Photos from the image-classification dataset "melspectro_selected" in the GitHub repository bioengsamar/try1000_model_cough. Its 5 classes are: clapping, coughing, crying baby, laughing, sneezing.

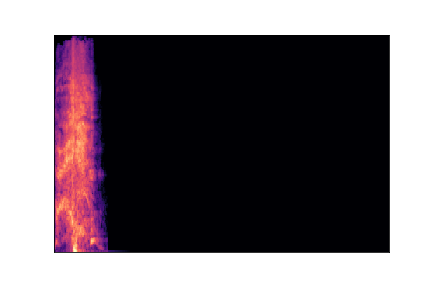
Label: sneezing

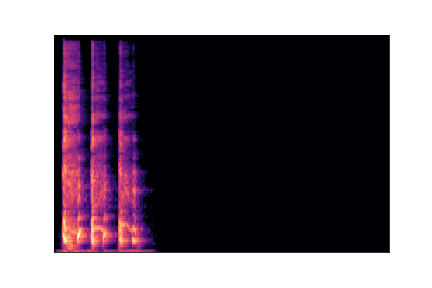
Label: coughing

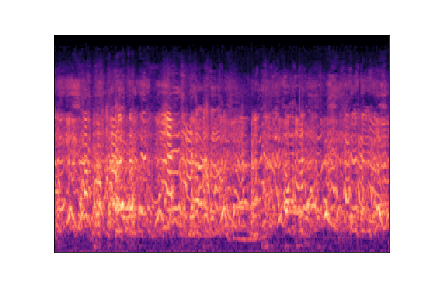
Label: laughing

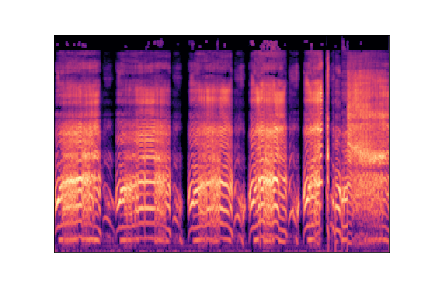
Label: crying baby

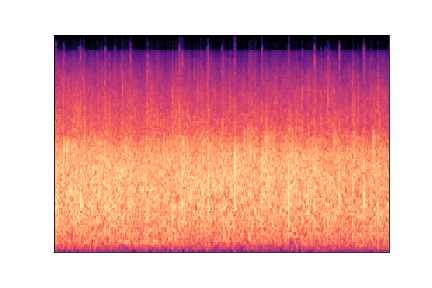
Label: clapping

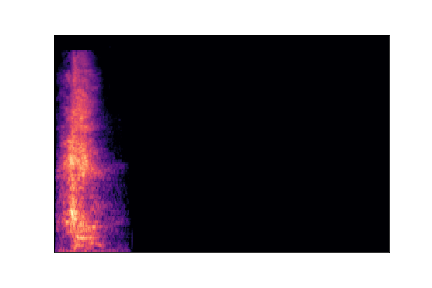
Label: sneezing
